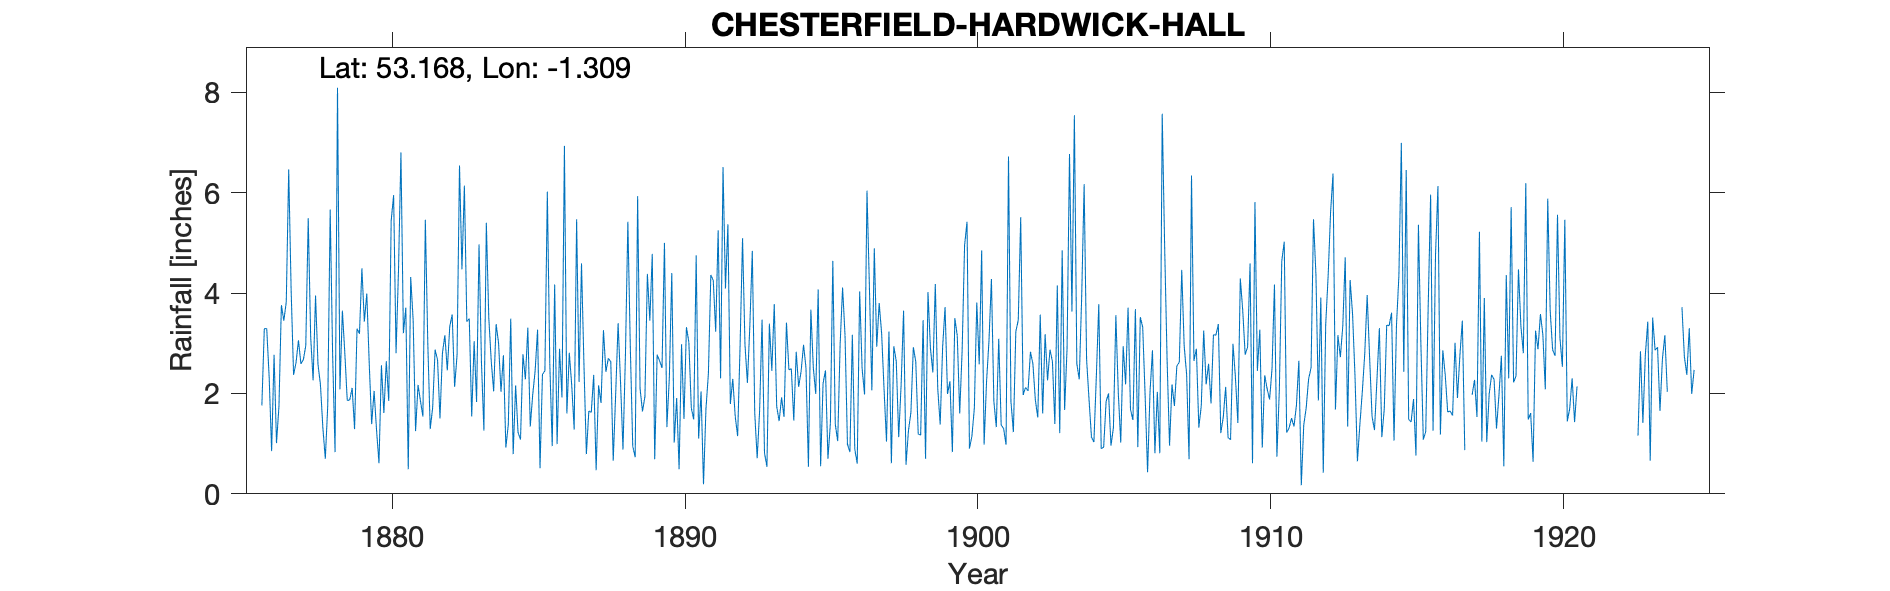

The data file committed next to this chart (first rows):
CHESTERFIELD-HARDWICK-HALL, , , , , , , , , , , , , , , , , , , , , , , 
Grid ref, SK463637, Long, -1.309, Lat, 53.17, Elevation, 594, ft., , , , , , , , , , , , , , , 
Station no, RR1683, , , , , , , , , , , , , , , , , , , , , , 
, 1870, 1871, 1872, 1873, 1874, 1875, 1876, 1877, 1878, 1879, 1880, 1881, 1882, 1883, 1884, 1885, 1886, 1887, 1888, 1889, 1890, 1891, 1892
January, , , , , , , 1.76, 4.05, 2.18, 1.87, 0.61, 0.49, 2.67, 3.43, 3.38, 2.28, 4.17, 2.58, 0.66, 1.64, 4.4, 2.04, 1.79
February, , , , , , , 3.29, 2.37, 1.32, 2.11, 2.56, 4.32, 1.5, 3.49, 3.01, 3.31, 0.99, 0.79, 1.98, 1.94, 1.02, 0.19, 2.29
March, , , , , , , 3.29, 2.61, 0.7, 1.29, 1.61, 3.46, 2.8, 1.54, 2.03, 1.34, 2.89, 1.65, 3.4, 4.38, 1.91, 1.69, 1.54
April, , , , , , , 2.32, 3.06, 1.75, 3.29, 2.64, 1.25, 3.16, 3.04, 2.76, 1.97, 1.92, 1.62, 2.22, 3.45, 0.49, 2.39, 1.15
May, , , , , , , 0.85, 2.59, 5.66, 3.19, 1.85, 2.17, 2.46, 1.83, 0.92, 2.45, 6.93, 2.37, 0.88, 4.78, 2.98, 4.36, 2.97
June, , , , , , , 2.77, 2.67, 2.78, 4.49, 5.44, 1.85, 3.33, 4.97, 1.38, 3.27, 1.6, 0.47, 2.75, 0.69, 1.49, 4.25, 5.09
July, , , , , , , 1.01, 2.95, 0.83, 3.43, 5.95, 1.54, 3.57, 2.62, 3.49, 0.51, 2.81, 2.16, 5.42, 2.77, 3.32, 3.23, 2.97
August, , , , , , , 1.74, 5.49, 8.09, 3.99, 2.8, 5.46, 2.13, 1.26, 0.79, 2.38, 2.16, 1.81, 2.93, 2.65, 3.02, 5.25, 2.21
September, , , , , , , 3.76, 3.13, 2.08, 2.6, 4.46, 3.01, 2.76, 5.4, 2.16, 2.45, 1.28, 3.26, 0.95, 2.51, 1.71, 2.3, 3.36
October, , , , , , , 3.45, 2.26, 3.65, 1.39, 6.8, 1.29, 6.54, 3.51, 1.22, 6.02, 5.47, 2.43, 0.73, 5, 1.48, 6.51, 4.84
November, , , , , , , 3.82, 3.95, 2.8, 2.05, 3.2, 1.72, 4.47, 2.65, 1.08, 2.6, 2.23, 2.7, 5.93, 1.33, 4.75, 4.09, 1.61
December, , , , , , , 6.46, 2.58, 1.86, 1.27, 3.71, 2.87, 6.14, 2.04, 2.78, 0.95, 4.59, 2.63, 2.1, 2.32, 1.1, 5.37, 0.71
Total, , , , , , , 34.52, 37.71, 33.7, 30.97, 41.63, 29.43, 41.53, 35.78, 25, 29.53, 37.04, 24.47, 29.95, 33.46, 27.67, 41.67, 30.53
NGR is Hardwick Hall. Altitudes match., , , , , , , , , , , , , , , , , , , , , , , 
